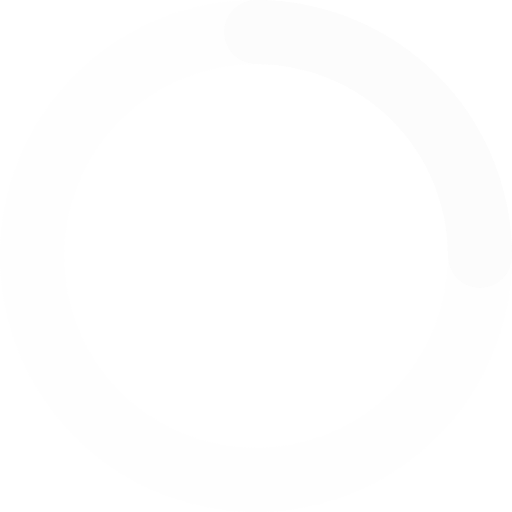
t = 0.00 s
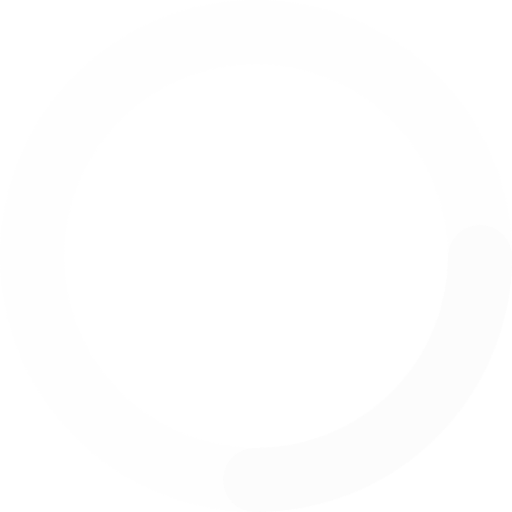
t = 0.19 s
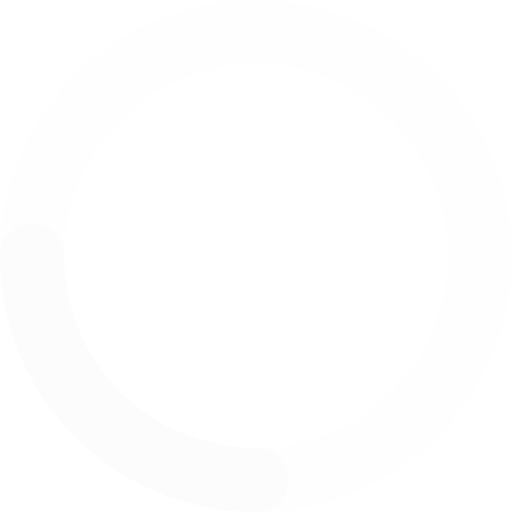
t = 0.38 s
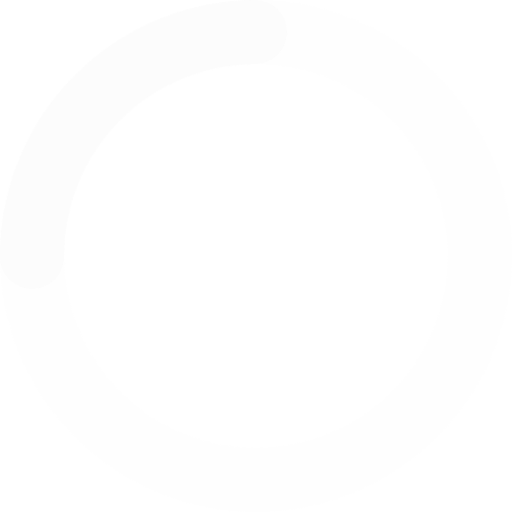
t = 0.56 s

The animated SVG that drew these frames (rendered in a browser with its animation timeline set to each time). Animation: 1 CSS @keyframes rule; one cycle of 0.75 s, repeats indefinitely.

<svg width="16" height="16" viewBox="0 0 16 16" fill="none" xmlns="http://www.w3.org/2000/svg">
<style>.spinner{transform-origin:center;animation:spinner_AtaB .75s infinite linear}@keyframes spinner_AtaB{100%{transform:rotate(360deg)}}</style>
<g clip-path="url(#a)" stroke="#FCFCFC" stroke-width="2" stroke-linecap="round" class="spinner"><circle opacity=".25" cx="8" cy="8" r="7"/><path d="M15 8a7 7 0 0 0-7-7"/></g><defs><clipPath id="a"><path fill="#fff" d="M0 0h16v16H0z"/></clipPath></defs></svg>
